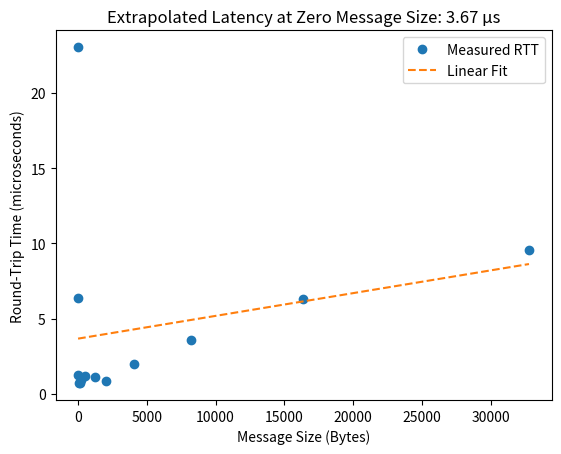

Generate this figure with matplotlib:
import numpy as np
import matplotlib.pyplot as plt
# replace with actual data
message_sizes_small = np.array([4, 8, 16, 32, 64, 128, 256, 512, 1204, 2048, 4096])  # in Bytes
rtt_times_small = np.array([3277.695000, 7.003000, 21.010000, 1.062000, 0.831000, 0.762000, 0.902000, 1.513000, 0.842000, 0.852000, 2.765000])  # in microseconds


message_sizes_large = np.array([4, 8, 16, 32, 64, 128, 256, 512, 1204, 2048, 4096, 8192, 16384, 32768])
rtt_times_large = np.array([3117.752000, 6.392000, 23.044000, 1.222000, 0.732000, 0.711000, 0.942000, 1.212000, 1.143000, 0.862000, 1.993000, 3.577000, 6.282000, 9.549000]) 



def plot_data(message_sizes, rtt_times): 
    coeffs = np.polyfit(message_sizes, rtt_times, 1)
    latency_extrapolated = coeffs[1]  # y-intercept

    plt.plot(message_sizes, rtt_times, 'o', label='Measured RTT')
    plt.plot(message_sizes, coeffs[0]*message_sizes + coeffs[1], '--', label='Linear Fit')
    plt.xlabel('Message Size (Bytes)')
    plt.ylabel('Round-Trip Time (microseconds)')
    plt.title(f'Extrapolated Latency at Zero Message Size: {latency_extrapolated:.2f} µs')
    plt.legend()
    plt.show()

# plot_data(message_sizes_small, rtt_times_small)
plot_data(message_sizes_large[1:], rtt_times_large[1:])
